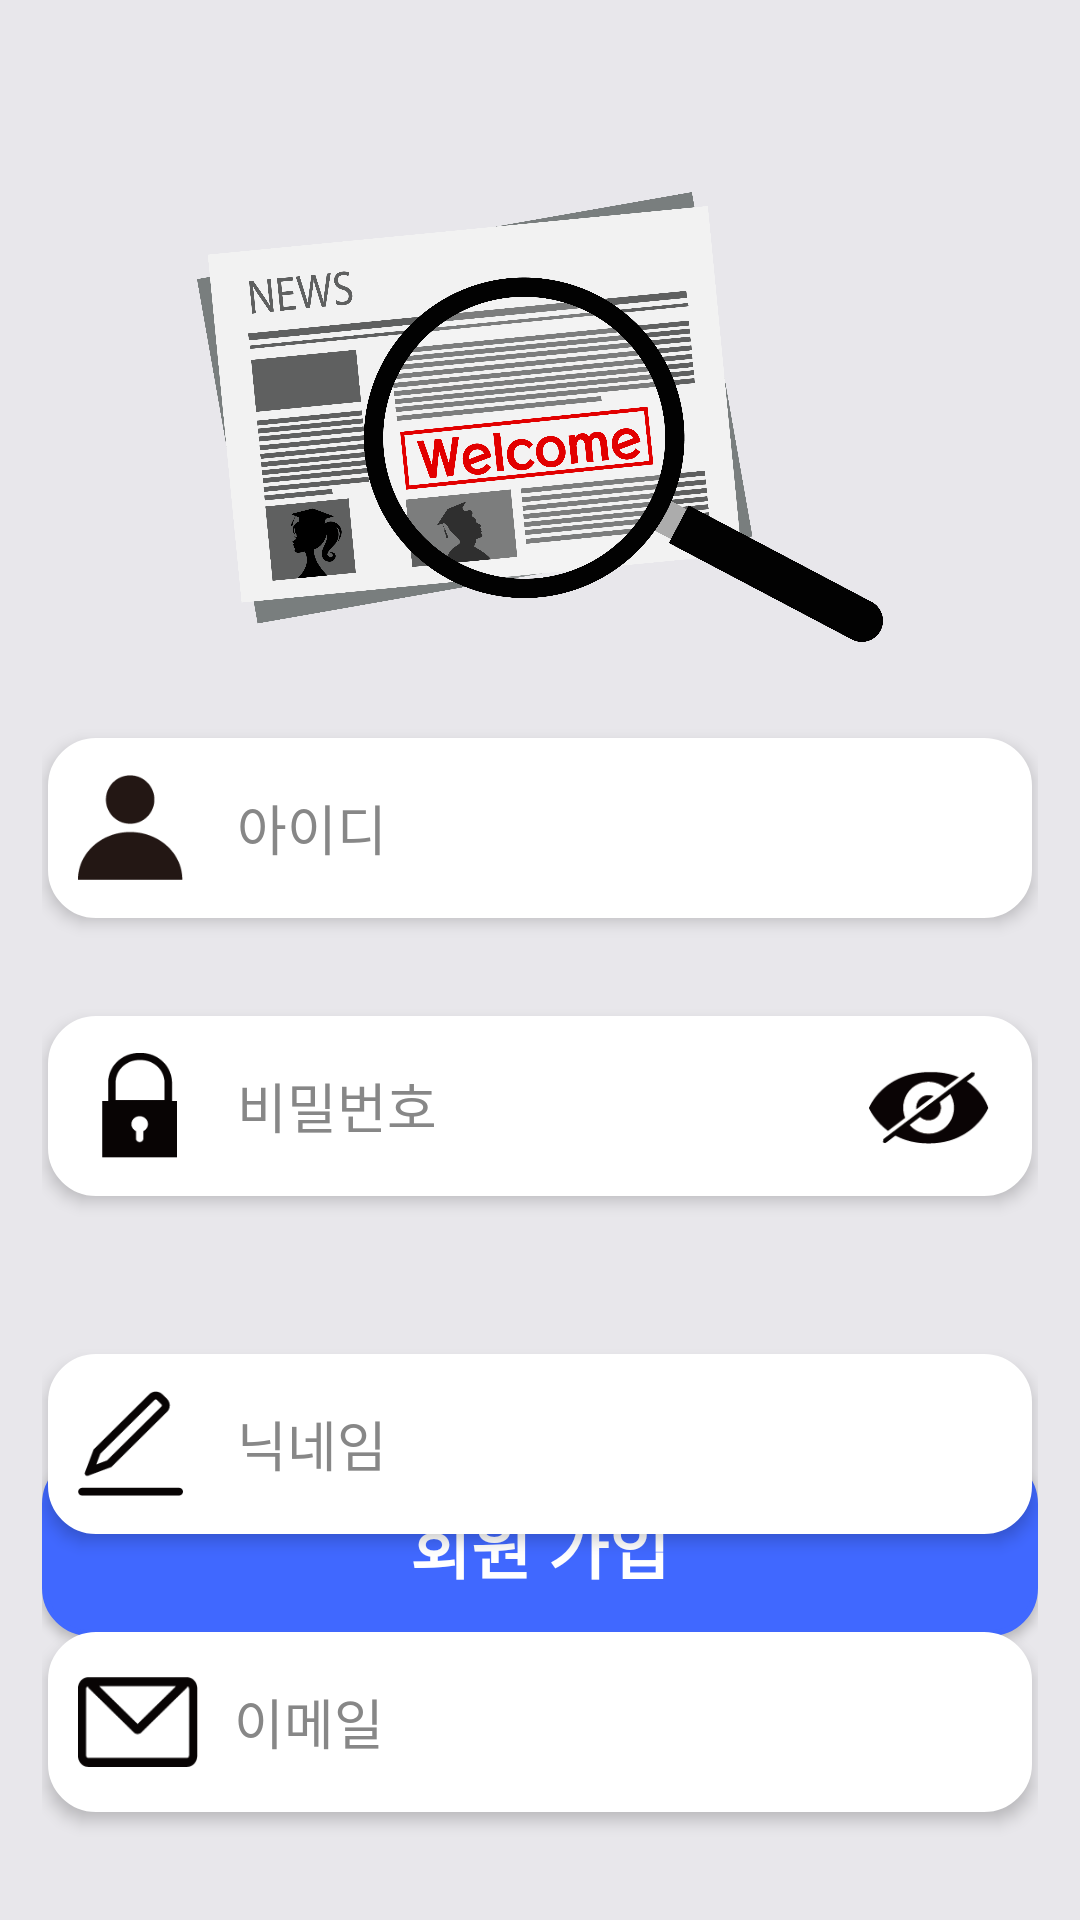

The Android layout XML behind this screen, and the referenced resources:
<!-- AndroidManifest.xml: application theme Theme.Uregka -->
<!-- res/layout/activity_sign_up.xml -->
<?xml version="1.0" encoding="utf-8"?>
<androidx.constraintlayout.widget.ConstraintLayout xmlns:android="http://schemas.android.com/apk/res/android"
    xmlns:app="http://schemas.android.com/apk/res-auto"
    xmlns:tools="http://schemas.android.com/tools"
    android:id="@+id/main"
    android:layout_width="match_parent"
    android:layout_height="match_parent"
    android:background="@color/main"
    android:padding="14dp"
    tools:context=".LoginActivity">


    <ImageView
        android:id="@+id/img_sign_up_icon"
        android:layout_width="match_parent"
        android:layout_height="150dp"
        android:layout_marginTop="50dp"
        android:contentDescription="@string/login_screen_icon"
        android:src="@drawable/welcome"
        app:layout_constraintEnd_toEndOf="parent"
        app:layout_constraintStart_toStartOf="parent"
        app:layout_constraintTop_toTopOf="parent" />


    <EditText
        android:id="@+id/et_sign_up_id"
        style="@style/Default"
        android:layout_width="match_parent"
        android:layout_height="60dp"
        android:layout_marginStart="2dp"
        android:layout_marginTop="32dp"
        android:layout_marginEnd="2dp"
        android:autofillHints="username"
        android:background="@drawable/edittext_rounded_corner_rectangle"
        android:drawableLeft="@drawable/icm_user_resize"
        android:drawablePadding="18dp"
        android:elevation="3dp"
        android:hint="@string/login_edittext_hint"
        android:inputType="text"
        android:paddingStart="10dp"
        android:textColorHint="@color/icon"
        app:layout_constraintEnd_toEndOf="parent"
        app:layout_constraintHorizontal_bias="1.0"
        app:layout_constraintStart_toStartOf="parent"
        app:layout_constraintTop_toBottomOf="@+id/img_sign_up_icon">

    </EditText>

    <TextView
        android:id="@+id/tv_sign_up_id_wrong"
        style="@style/SignUpTest"
        android:layout_width="match_parent"
        android:layout_height="wrap_content"
        android:layout_marginTop="2dp"
        android:paddingStart="8dp"
        android:text="@string/sign_up_id_wrong"
        android:visibility="invisible"
        app:layout_constraintEnd_toEndOf="parent"
        app:layout_constraintStart_toStartOf="parent"
        app:layout_constraintTop_toBottomOf="@+id/et_sign_up_id" />

    <EditText
        android:id="@+id/et_sign_up_password"
        style="@style/Default"
        android:layout_width="match_parent"
        android:layout_height="60dp"
        android:layout_marginLeft="2dp"
        android:layout_marginTop="10dp"
        android:layout_marginRight="2dp"
        android:autofillHints="password"
        android:background="@drawable/edittext_rounded_corner_rectangle"
        android:drawableLeft="@drawable/icm_pw_resize"
        android:drawablePadding="20dp"
        android:elevation="3dp"
        android:hint="@string/login_edittext_password_hint"
        android:inputType="textPassword"
        android:paddingStart="18dp"
        android:textColorHint="@color/icon"
        app:layout_constraintEnd_toEndOf="parent"
        app:layout_constraintStart_toStartOf="parent"
        app:layout_constraintTop_toBottomOf="@+id/tv_sign_up_id_wrong" />

    <ImageView
        android:id="@+id/sign_up_visibility_password"
        android:layout_width="wrap_content"
        android:layout_height="wrap_content"
        android:background="@drawable/icm_secret_resize"
        android:clickable="true"
        android:translationZ="5dp"
        app:layout_constraintBottom_toBottomOf="@+id/et_sign_up_password"
        app:layout_constraintEnd_toEndOf="@+id/et_sign_up_password"
        app:layout_constraintHorizontal_bias="0.95"
        app:layout_constraintStart_toStartOf="@+id/et_sign_up_password"
        app:layout_constraintTop_toTopOf="@+id/et_sign_up_password"
        app:layout_constraintVertical_bias="0.5" />

    <TextView
        android:id="@+id/tv_sgin_up_password_wrong"
        style="@style/SignUpTest"
        android:layout_width="match_parent"
        android:layout_height="wrap_content"
        android:layout_marginTop="2dp"
        android:paddingStart="8dp"
        android:text="@string/password_rule"
        android:visibility="invisible"
        app:layout_constraintEnd_toEndOf="parent"
        app:layout_constraintStart_toStartOf="parent"
        app:layout_constraintTop_toBottomOf="@+id/et_sign_up_password" />

    <EditText
        android:id="@+id/et_sign_up_nick_name"
        style="@style/Default"
        android:layout_width="match_parent"
        android:layout_height="60dp"
        android:layout_marginLeft="2dp"
        android:layout_marginTop="10dp"
        android:layout_marginRight="2dp"
        android:autofillHints="name"
        android:background="@drawable/edittext_rounded_corner_rectangle"
        android:drawableLeft="@drawable/icm_name_resize"
        android:drawablePadding="18dp"
        android:elevation="3dp"
        android:hint="@string/sign_up_nick_name_hint"
        android:inputType="text"
        android:paddingStart="10dp"
        android:textColorHint="@color/icon"
        app:layout_constraintEnd_toEndOf="parent"
        app:layout_constraintStart_toStartOf="parent"
        app:layout_constraintTop_toBottomOf="@+id/tv_sgin_up_password_wrong" />

    <TextView
        android:id="@+id/tv_sign_up_nickname_wrong"
        style="@style/SignUpTest"
        android:layout_width="match_parent"
        android:layout_height="wrap_content"
        android:layout_marginTop="2dp"
        android:paddingStart="8dp"
        android:text="@string/sign_up_nick_name_wrong"
        android:visibility="invisible"
        app:layout_constraintEnd_toEndOf="parent"
        app:layout_constraintStart_toStartOf="parent"
        app:layout_constraintTop_toBottomOf="@+id/et_sign_up_nick_name" />

    <EditText
        android:id="@+id/et_sign_up_email"
        style="@style/Default"
        android:layout_width="match_parent"
        android:layout_height="60dp"
        android:layout_marginLeft="2dp"
        android:layout_marginTop="10dp"
        android:layout_marginRight="2dp"
        android:autofillHints="emailAddress"
        android:background="@drawable/edittext_rounded_corner_rectangle"
        android:drawableLeft="@drawable/icm_mail_resize"
        android:drawablePadding="12dp"
        android:elevation="3dp"
        android:hint="@string/sign_up_email_hint"
        android:inputType="textEmailAddress"
        android:paddingStart="10dp"
        android:textColorHint="@color/icon"

        app:layout_constraintEnd_toEndOf="parent"
        app:layout_constraintStart_toStartOf="parent"
        app:layout_constraintTop_toBottomOf="@+id/tv_sign_up_nickname_wrong" />

    <TextView
        android:id="@+id/tv_sign_up_email_wrong"
        style="@style/SignUpTest"
        android:layout_width="match_parent"
        android:layout_height="wrap_content"
        android:layout_marginTop="2dp"
        android:paddingStart="8dp"
        android:text="@string/wrong_email_address"
        android:visibility="invisible"
        app:layout_constraintEnd_toEndOf="parent"
        app:layout_constraintStart_toStartOf="parent"
        app:layout_constraintTop_toBottomOf="@+id/et_sign_up_email" />

    <EditText
        android:id="@+id/et_sign_up_intro"
        style="@style/Default"
        android:layout_width="match_parent"
        android:layout_height="60dp"
        android:layout_marginLeft="2dp"
        android:layout_marginTop="10dp"
        android:layout_marginRight="2dp"
        android:autofillHints="emailAddress"
        android:background="@drawable/edittext_rounded_corner_rectangle"
        android:drawableLeft="@drawable/icm_intro_resize"
        android:drawablePadding="18dp"
        android:elevation="3dp"
        android:hint="@string/tv_intro_hint"
        android:inputType="text"
        android:paddingStart="10dp"
        android:textColorHint="@color/icon"
        app:layout_constraintEnd_toEndOf="parent"
        app:layout_constraintStart_toStartOf="parent"
        app:layout_constraintTop_toBottomOf="@+id/tv_sign_up_email_wrong" />

    <TextView
        android:id="@+id/tv_sign_up_intro_wrong"
        style="@style/SignUpTest"
        android:layout_width="match_parent"
        android:layout_height="wrap_content"
        android:layout_marginTop="2dp"
        android:paddingStart="8dp"
        android:text="@string/intro_wrong"
        android:visibility="invisible"
        app:layout_constraintEnd_toEndOf="parent"
        app:layout_constraintStart_toStartOf="parent"
        app:layout_constraintTop_toBottomOf="@+id/et_sign_up_intro" />


    <android.widget.Button
        android:id="@+id/btn_sign_up_complete"
        style="@style/Button"
        android:layout_width="match_parent"
        android:layout_height="60dp"
        android:layout_marginTop="30dp"
        android:layout_marginBottom="10dp"
        android:background="@drawable/button_rounded_corner_rectangle"
        android:textColor="@color/white"
        android:text="@string/sign_up_complete_button_text"
        app:layout_constraintBottom_toTopOf="@+id/ll_return_text"
        app:layout_constraintEnd_toEndOf="parent"
        app:layout_constraintStart_toStartOf="parent" />

    <androidx.constraintlayout.widget.ConstraintLayout
        android:id="@+id/ll_return_text"
        android:layout_width="wrap_content"
        android:layout_height="wrap_content"
        android:gravity="center"
        app:layout_constraintBottom_toBottomOf="parent"
        app:layout_constraintEnd_toEndOf="parent"
        app:layout_constraintStart_toStartOf="parent">

        <TextView
            android:id="@+id/tv_return_text"
            style="@style/Sub"
            android:layout_width="wrap_content"
            android:layout_height="wrap_content"
            android:layout_marginBottom="50dp"
            android:text="@string/tv_return_text"
            android:textColor="@color/icon"
            android:textAlignment="textEnd"
            app:layout_constraintBottom_toBottomOf="parent"
            app:layout_constraintEnd_toStartOf="@id/tv_return_click"
            app:layout_constraintHorizontal_chainStyle="packed"
            app:layout_constraintStart_toStartOf="parent" />

        <TextView
            android:id="@+id/tv_return_click"
            style="@style/Sub"
            android:layout_width="wrap_content"
            android:layout_height="wrap_content"
            android:layout_marginStart="10dp"
            android:layout_marginBottom="50dp"
            android:clickable="true"
            android:text="@string/tv_return_text_click"
            android:textColor="@color/go_login"
            app:layout_constraintBottom_toBottomOf="parent"
            app:layout_constraintEnd_toEndOf="parent"
            app:layout_constraintStart_toEndOf="@+id/tv_return_text" />
    </androidx.constraintlayout.widget.ConstraintLayout>

</androidx.constraintlayout.widget.ConstraintLayout>
<!-- resources referenced by this layout -->
<resources>
  <color name="go_login">#2F5AA8</color>
  <color name="icon">#878787</color>
  <color name="main">#E8E7EB</color>
  <color name="white">#FFFFFF</color>
  <!-- drawable icm_intro_resize (drawable) -->
  <?xml version="1.0" encoding="utf-8"?>
  <layer-list xmlns:android="http://schemas.android.com/apk/res/android">
      <item
          android:width="35dp"
          android:height="35dp"
          android:drawable="@drawable/ic_intro" />
  </layer-list>
  <!-- drawable icm_mail_resize (drawable) -->
  <?xml version="1.0" encoding="utf-8"?>
  <layer-list xmlns:android="http://schemas.android.com/apk/res/android">
      <item
          android:width="40dp"
          android:height="30dp"
          android:drawable="@drawable/ic_mail" />
  </layer-list>
  <!-- drawable icm_name_resize (drawable) -->
  <?xml version="1.0" encoding="utf-8"?>
  <layer-list xmlns:android="http://schemas.android.com/apk/res/android">
      <item
          android:width="35dp"
          android:height="35dp"
          android:drawable="@drawable/ic_name" />
  </layer-list>
  <!-- drawable icm_pw_resize (drawable) -->
  <?xml version="1.0" encoding="utf-8"?>
  <layer-list xmlns:android="http://schemas.android.com/apk/res/android">
      <item
          android:width="25dp"
          android:height="35dp"
          android:drawable="@drawable/ic_pw" />
  </layer-list>
  <!-- drawable icm_secret_resize (drawable) -->
  <?xml version="1.0" encoding="utf-8"?>
  <layer-list xmlns:android="http://schemas.android.com/apk/res/android">
      <item
          android:width="40dp"
          android:height="25dp"
          android:drawable="@drawable/ic_secret" />
  </layer-list>
  <!-- drawable icm_user_resize (drawable) -->
  <?xml version="1.0" encoding="utf-8"?>
  <layer-list xmlns:android="http://schemas.android.com/apk/res/android">
      <item
          android:width="35dp"
          android:height="35dp"
          android:drawable="@drawable/ic_user" />
  </layer-list>
  <string name="intro_wrong">최소 2자에서 최대 18자까지 입력해주세요.</string>
  <string name="login_edittext_hint">아이디</string>
  <string name="login_edittext_password_hint">비밀번호</string>
  <string name="login_screen_icon" translatable="false">login screen icon</string>
  <string name="password_rule">5~12자, 영문자, 숫자, 특수문자를 최소 1개 포함해야 합니다.</string>
  <string name="sign_up_complete_button_text">회원 가입</string>
  <string name="sign_up_email_hint">이메일</string>
  <string name="sign_up_id_wrong">이미 등록된 아이디 입니다.</string>
  <string name="sign_up_nick_name_hint">닉네임</string>
  <string name="sign_up_nick_name_wrong">이미 등록된 닉네임 입니다.</string>
  <string name="tv_intro_hint">짧은 소개</string>
  <string name="tv_return_text">이미 회원이 있으신가요?</string>
  <string name="tv_return_text_click">로그인 하러 가기</string>
  <string name="wrong_email_address">잘못된 이메일 형식입니다.</string>
  <style name="Button">
          <item name="android:textColor">@color/text</item>
          <item name="android:textSize">22sp</item>
          <item name="android:textStyle">bold</item>
      </style>
  <style name="Default">
          <item name="android:textColor">@color/black</item>
          <item name="android:textSize">18sp</item>
      </style>
  <style name="SignUpTest">
          <item name="android:textColor">@color/wrong</item>
          <item name="android:textSize">14sp</item>
      </style>
  <style name="Sub">
          <item name="android:textColor">@color/icon</item>
          <item name="android:textSize">14sp</item>
          <item name="android:textStyle">bold</item>
      </style>
  <style name="Theme.Uregka" parent="Base.Theme.Uregka" />
  <color name="point">#2F5AA8</color>
  <color name="button">#4068FF</color>
  <color name="sub">#FFFFFFFF</color>
  <color name="text">#FFFFFFFF</color>
  <color name="black">#FF000000</color>
  <color name="wrong">#FF0000</color>
  <style name="Base.Theme.Uregka" parent="Theme.Material3.DayNight.NoActionBar">
          
          
      </style>
</resources>
